Dataset: dataset (GitHub, luizcarlosjj/Agrovision). Classes: frog eye, healthy, soybean leaf, target spot.

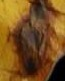
Label: target spot

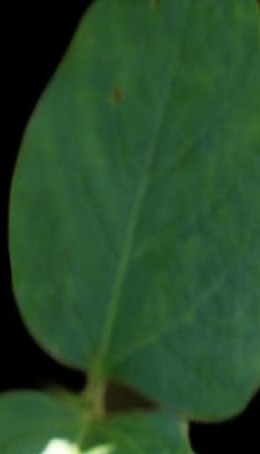
Label: soybean leaf

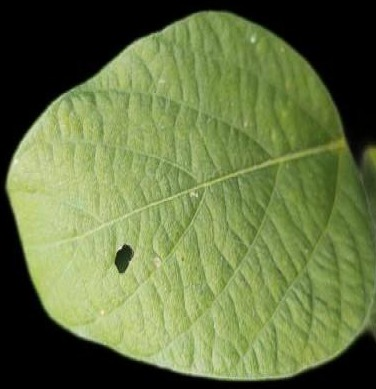
Label: healthy

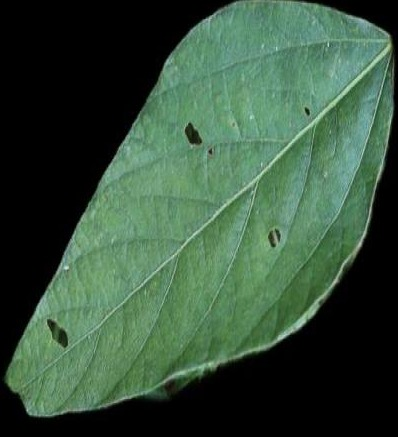
Label: healthy

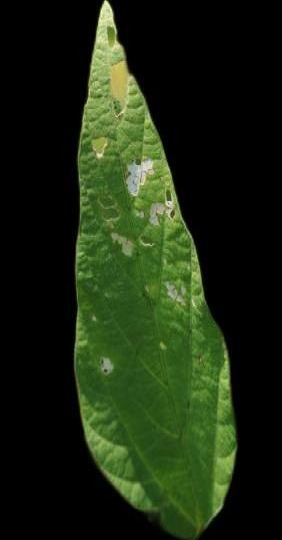
Label: healthy

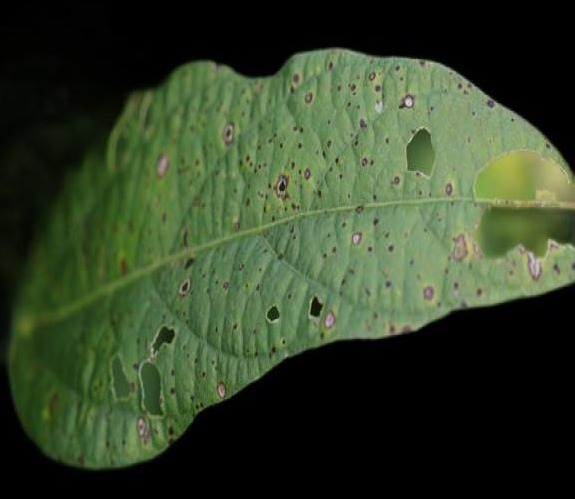
Label: soybean leaf
